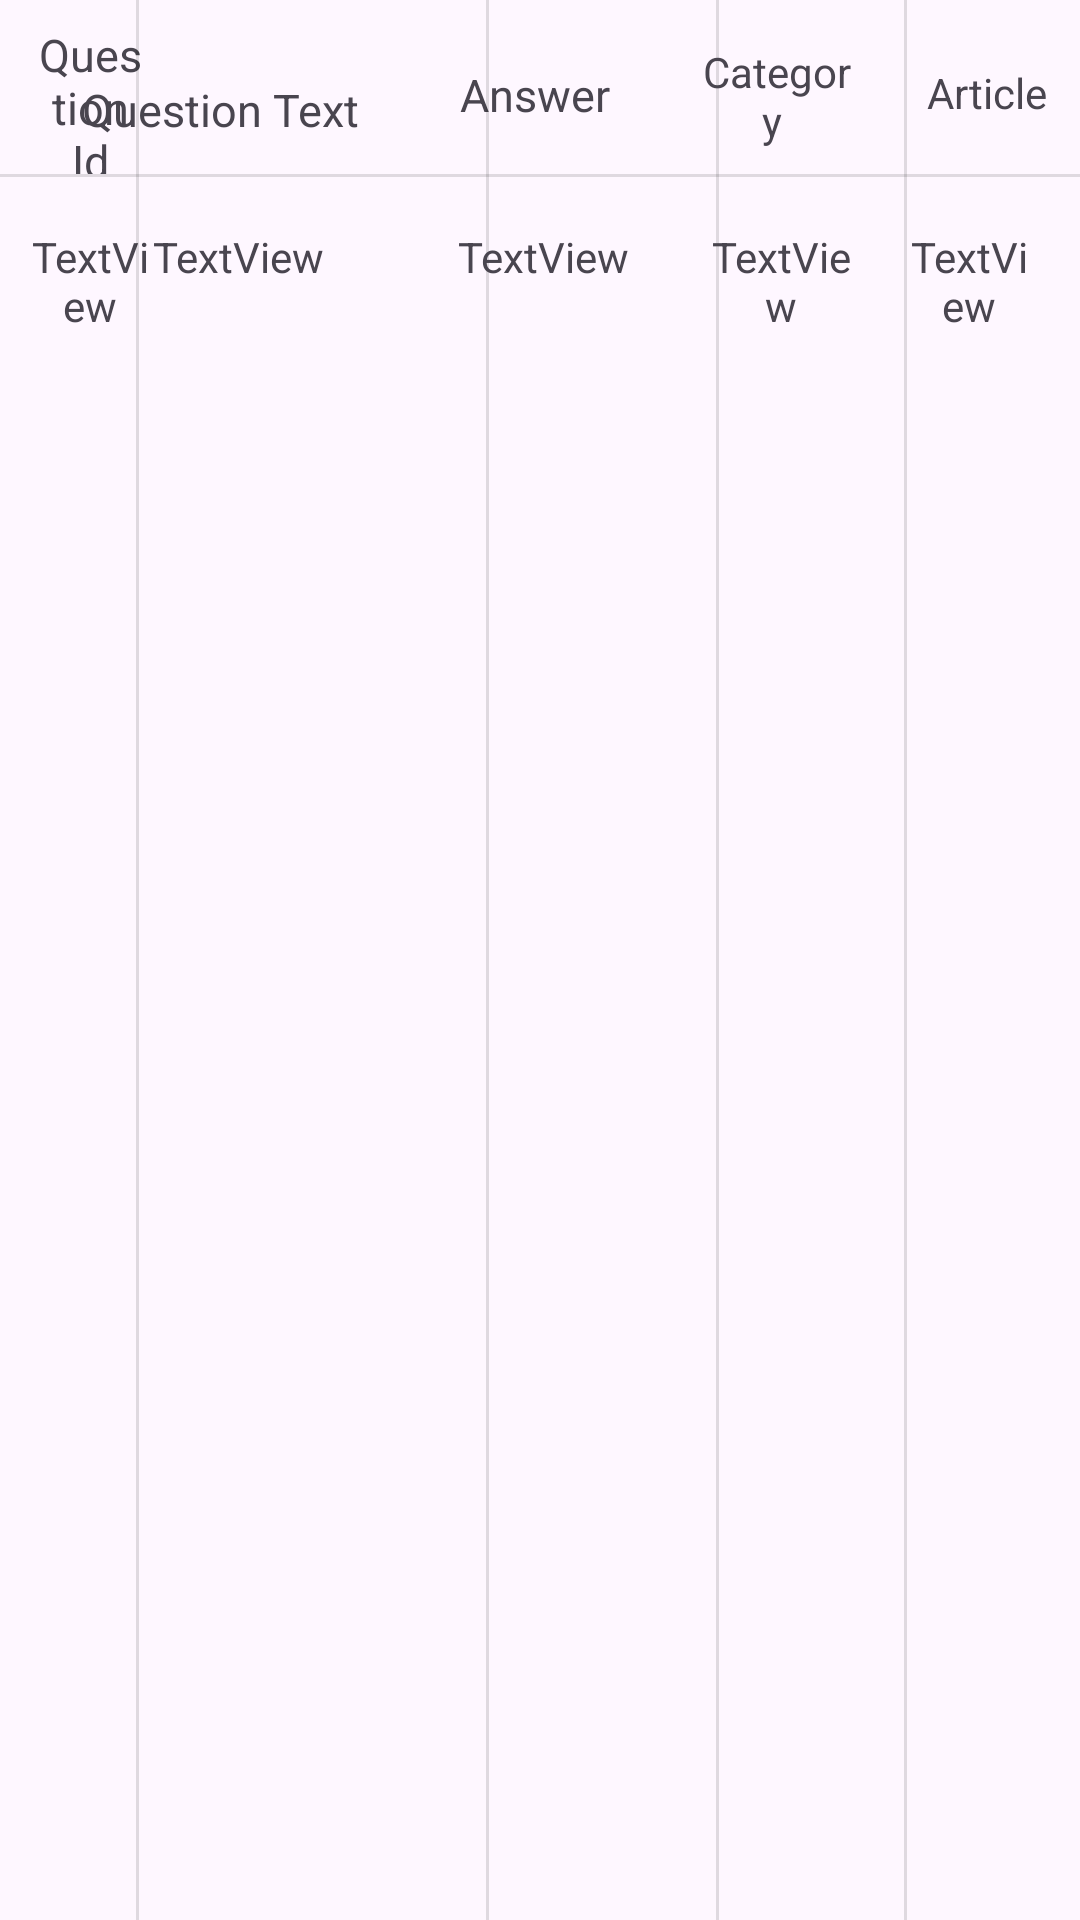

Reconstruct the res/layout file that produces this screen, plus the resources it refers to.
<!-- AndroidManifest.xml: application theme Theme.Basketball_Quiz -->
<!-- res/layout/fragment_table_q.xml -->
<?xml version="1.0" encoding="utf-8"?>

<androidx.constraintlayout.widget.ConstraintLayout xmlns:android="http://schemas.android.com/apk/res/android"
    xmlns:app="http://schemas.android.com/apk/res-auto"
    xmlns:tools="http://schemas.android.com/tools"
    android:layout_width="match_parent"
    android:layout_height="match_parent">


    <TextView
        android:id="@+id/textView2TC"
        android:layout_width="67dp"
        android:layout_height="47dp"
        android:layout_marginTop="8dp"
        android:layout_marginEnd="148dp"
        android:gravity="center"
        android:text="Answer"
        android:textSize="15sp"
        app:layout_constraintEnd_toEndOf="parent"
        app:layout_constraintTop_toTopOf="parent" />

    <TextView
        android:id="@+id/textViewTQ"
        android:layout_width="44dp"
        android:layout_height="50dp"
        android:layout_marginStart="8dp"
        android:layout_marginTop="8dp"
        android:gravity="center"
        android:text="Question Id"
        android:textSize="15sp"
        app:layout_constraintStart_toStartOf="parent"
        app:layout_constraintTop_toTopOf="parent" />

    <TextView
        android:id="@+id/textView5TQ"
        android:layout_width="109dp"
        android:layout_height="57dp"
        android:layout_marginTop="8dp"
        android:layout_marginEnd="232dp"
        android:gravity="center"
        android:text="Question Text"
        android:textSize="15sp"
        app:layout_constraintEnd_toEndOf="parent"
        app:layout_constraintTop_toTopOf="parent" />

    <ScrollView
        android:layout_width="44dp"
        android:layout_height="677dp"
        android:layout_marginStart="8dp"
        android:layout_marginTop="76dp"
        app:layout_constraintStart_toStartOf="parent"
        app:layout_constraintTop_toTopOf="parent">

        <TextView
            android:id="@+id/textView3TQ"
            android:layout_width="match_parent"
            android:layout_height="wrap_content"
            android:gravity="center"
            android:text="TextView" />
    </ScrollView>

    <ScrollView
        android:id="@+id/scrollView4"
        android:layout_width="113dp"
        android:layout_height="661dp"
        android:layout_marginTop="76dp"
        android:layout_marginEnd="224dp"
        app:layout_constraintEnd_toEndOf="parent"
        app:layout_constraintTop_toTopOf="parent">

        <TextView
            android:id="@+id/textView4TQ"
            android:layout_width="match_parent"
            android:layout_height="wrap_content"
            android:gravity="center"
            android:text="TextView" />
    </ScrollView>

    <View
        android:id="@+id/divider5"
        android:layout_width="match_parent"
        android:layout_height="1dp"
        android:background="?android:attr/listDivider"
        app:layout_constraintBottom_toBottomOf="@+id/divider6"
        app:layout_constraintEnd_toEndOf="parent"
        app:layout_constraintHorizontal_bias="1.0"
        app:layout_constraintStart_toStartOf="parent"
        app:layout_constraintTop_toTopOf="parent"
        app:layout_constraintVertical_bias="0.091" />

    <View
        android:id="@+id/divider6"
        android:layout_width="1dp"
        android:layout_height="match_parent"
        android:background="?android:attr/listDivider"
        app:layout_constraintBottom_toBottomOf="parent"
        app:layout_constraintEnd_toEndOf="parent"
        app:layout_constraintHorizontal_bias="0.126"
        app:layout_constraintStart_toStartOf="parent"
        app:layout_constraintTop_toTopOf="parent"
        app:layout_constraintVertical_bias="0.0" />

    <View
        android:id="@+id/divider"
        android:layout_width="1dp"
        android:layout_height="729dp"
        android:background="?android:attr/listDivider"
        app:layout_constraintBottom_toBottomOf="parent"
        app:layout_constraintEnd_toEndOf="parent"
        app:layout_constraintHorizontal_bias="0.451"
        app:layout_constraintStart_toStartOf="parent"
        app:layout_constraintTop_toTopOf="parent"
        app:layout_constraintVertical_bias="0.0" />

    <ScrollView
        android:id="@+id/scrollView2"
        android:layout_width="62dp"
        android:layout_height="659dp"
        android:layout_marginTop="76dp"
        android:layout_marginEnd="148dp"
        app:layout_constraintEnd_toEndOf="parent"
        app:layout_constraintTop_toTopOf="parent">

        <TextView
            android:id="@+id/textView6TQ"
            android:layout_width="match_parent"
            android:layout_height="wrap_content"
            android:gravity="center"
            android:text="TextView" />
    </ScrollView>

    <View
        android:id="@+id/divider2"
        android:layout_width="1dp"
        android:layout_height="729dp"
        android:background="?android:attr/listDivider"
        app:layout_constraintEnd_toEndOf="parent"
        app:layout_constraintHorizontal_bias="0.665"
        app:layout_constraintStart_toStartOf="parent"
        app:layout_constraintTop_toTopOf="parent" />

    <TextView
        android:id="@+id/textView4"
        android:layout_width="50dp"
        android:layout_height="48dp"
        android:layout_marginTop="8dp"
        android:layout_marginEnd="76dp"
        android:text="Category "
        android:gravity="center"
        app:layout_constraintEnd_toEndOf="parent"
        app:layout_constraintTop_toTopOf="parent" />

    <View
        android:id="@+id/divider7"
        android:layout_width="1dp"
        android:layout_height="729dp"
        android:background="?android:attr/listDivider"
        app:layout_constraintBottom_toBottomOf="parent"
        app:layout_constraintEnd_toEndOf="parent"
        app:layout_constraintHorizontal_bias="0.839"
        app:layout_constraintStart_toStartOf="parent"
        app:layout_constraintTop_toTopOf="parent" />

    <TextView
        android:id="@+id/textView5"
        android:layout_width="62dp"
        android:layout_height="46dp"
        android:layout_marginTop="8dp"
        android:gravity="center"
        android:text="Article"
        app:layout_constraintEnd_toEndOf="parent"
        app:layout_constraintTop_toTopOf="parent" />

    <ScrollView
        android:layout_width="47dp"
        android:layout_height="667dp"
        android:layout_marginTop="76dp"
        android:layout_marginEnd="76dp"
        app:layout_constraintEnd_toEndOf="parent"
        app:layout_constraintTop_toTopOf="parent">

        <TextView
            android:id="@+id/textView7TQ"
            android:layout_width="match_parent"
            android:layout_height="wrap_content"
            android:gravity="center"
            android:text="TextView" />
    </ScrollView>

    <ScrollView
        android:layout_width="42dp"
        android:layout_height="634dp"
        android:layout_marginTop="76dp"
        android:layout_marginEnd="16dp"
        app:layout_constraintEnd_toEndOf="parent"
        app:layout_constraintTop_toTopOf="parent">

        <TextView
            android:id="@+id/textView8TQ"
            android:layout_width="match_parent"
            android:layout_height="wrap_content"
            android:gravity="center"
            android:text="TextView" />
    </ScrollView>

</androidx.constraintlayout.widget.ConstraintLayout>
<!-- resources referenced by this layout -->
<resources>
  <style name="Theme.Basketball_Quiz" parent="Base.Theme.Basketball_Quiz" />
  <style name="Base.Theme.Basketball_Quiz" parent="Theme.Material3.DayNight.NoActionBar">
          
          
      </style>
</resources>
